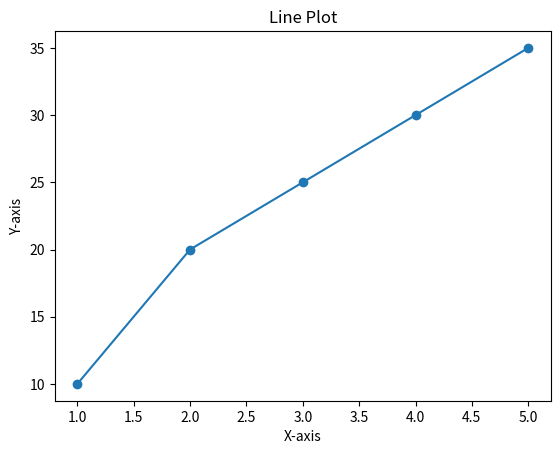

This chart was generated by the following Python code:
import matplotlib.pyplot as plt

x = [1, 2, 3, 4, 5]
y = [10, 20, 25, 30, 35]

plt.plot(x, y, marker='o')
plt.title('Line Plot')
plt.xlabel('X-axis')
plt.ylabel('Y-axis')
plt.show()
